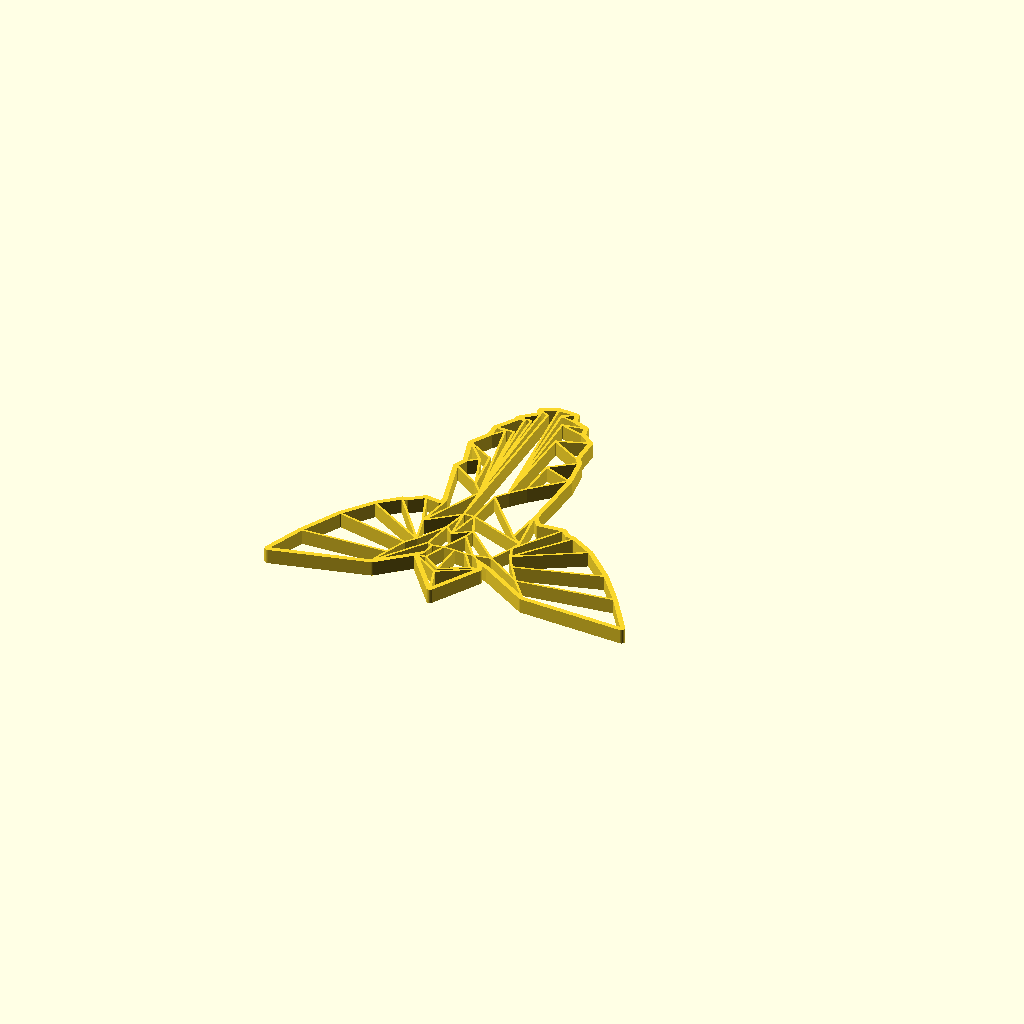
Cell 1 — every parameter at its default value.
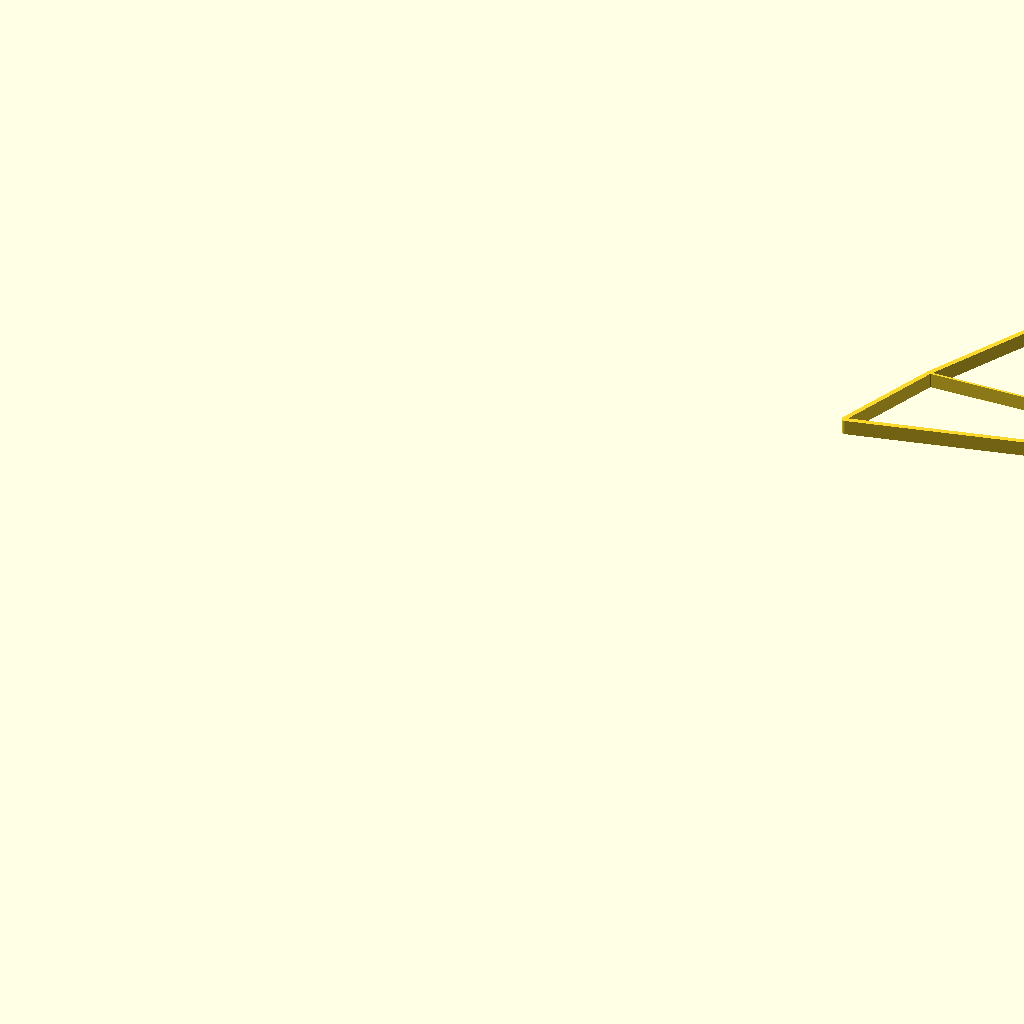
Cell 2 — max_size_in_millimeter set to 300, the other parameters unchanged.
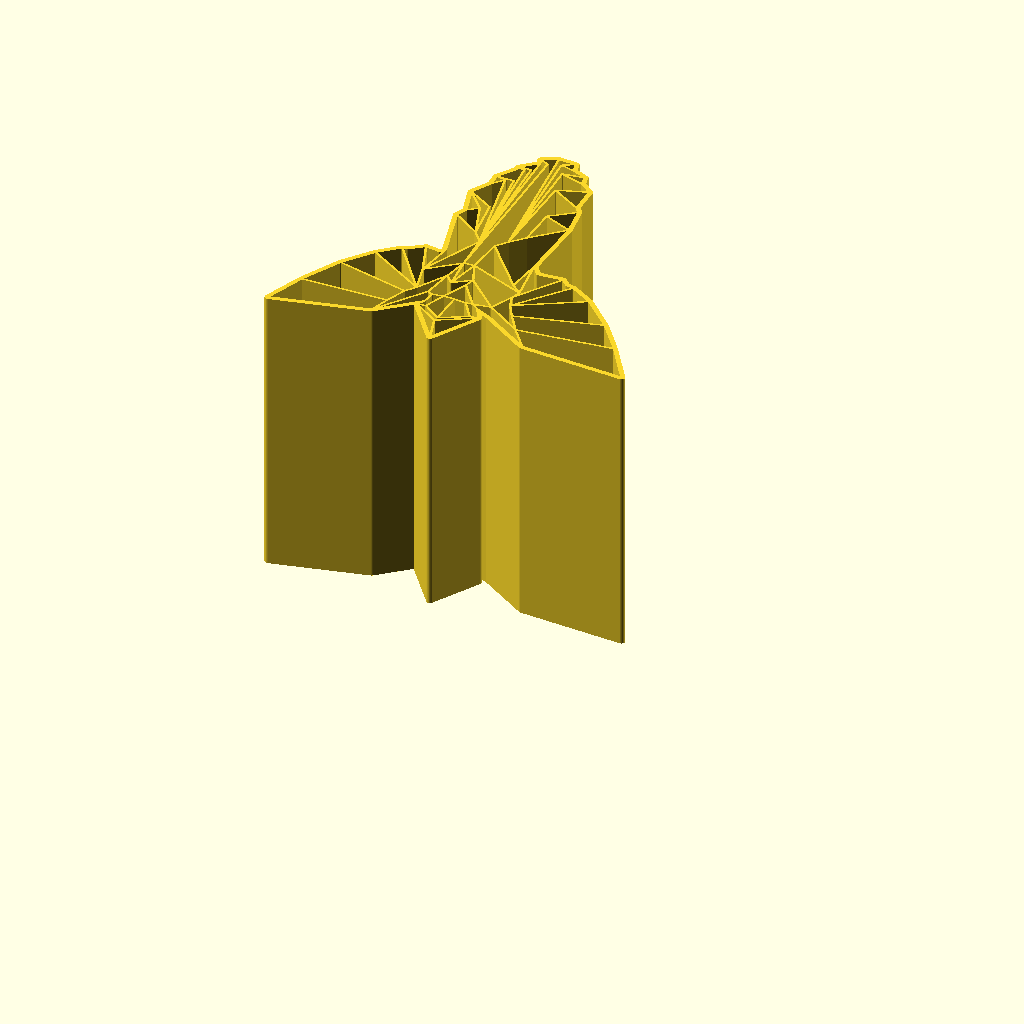
Cell 3 — model_height_in_millimeter set to 100, the other parameters unchanged.
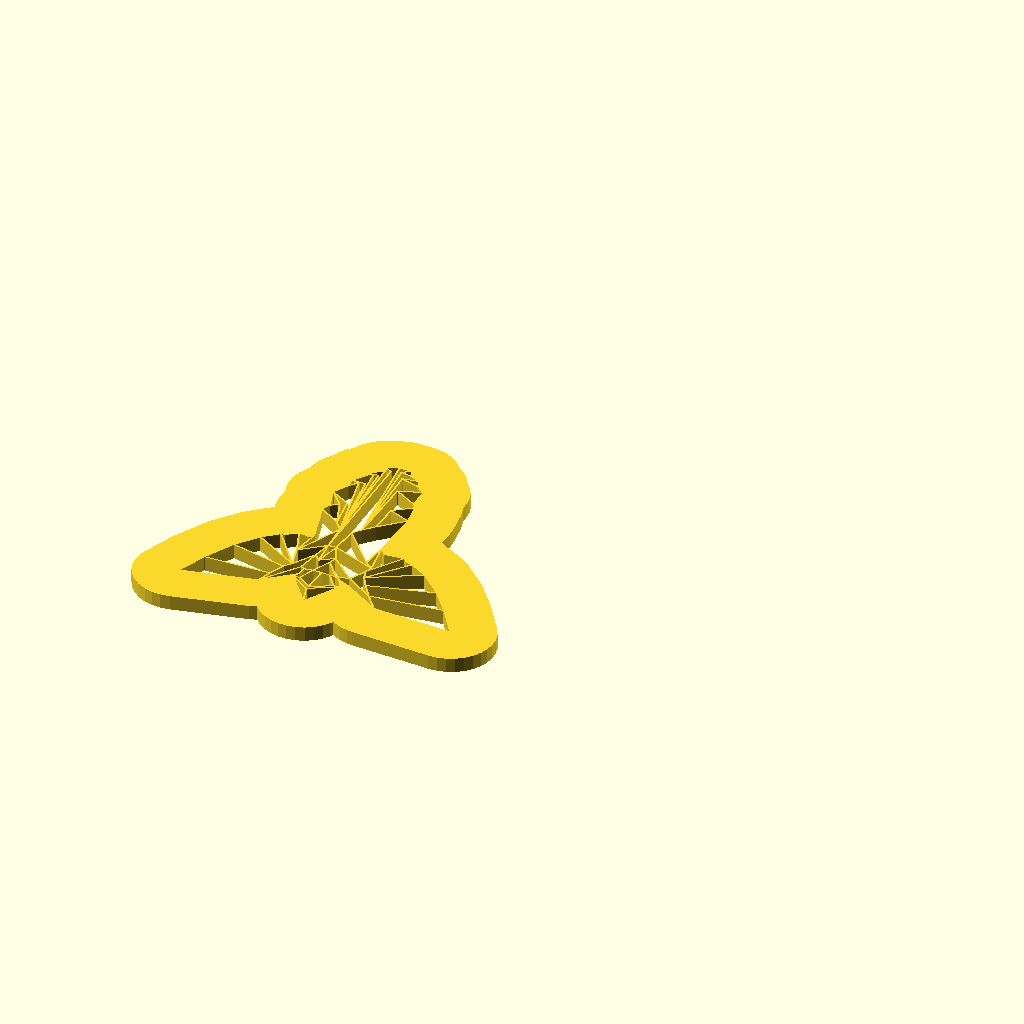
Cell 4: the same model with outline_size_in_millimeter = 20.
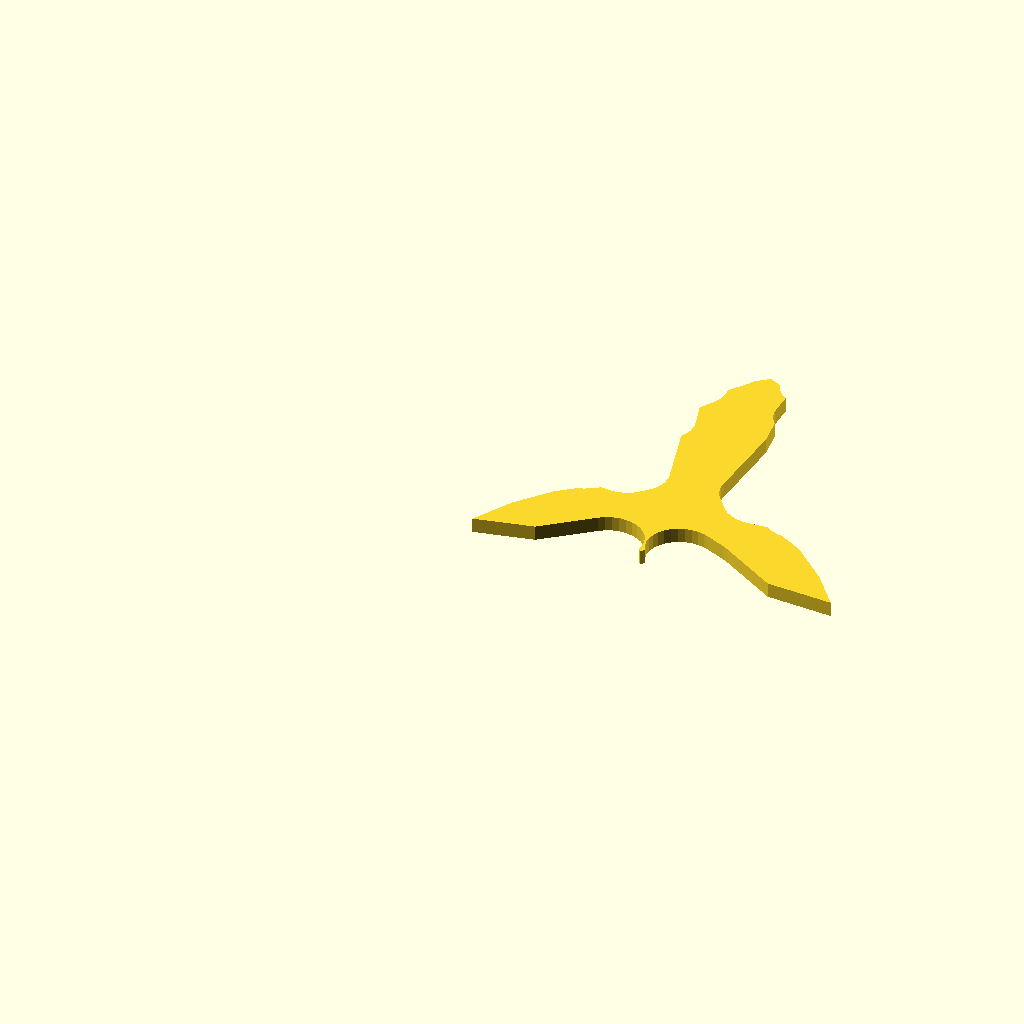
Cell 5: inline_size_in_millimeter = 20 (everything else at default).
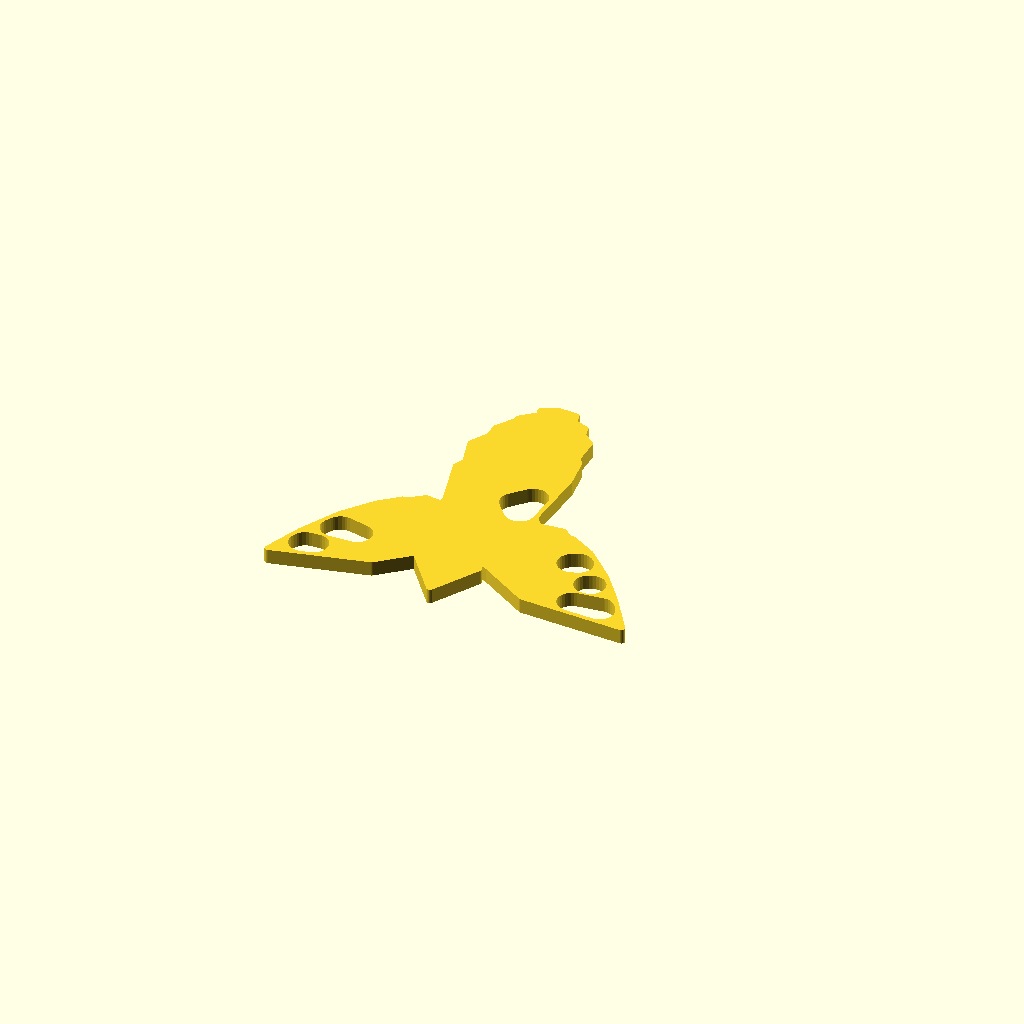
Cell 6 — inline_edge_radius_in_millimeter set to 5, the other parameters unchanged.
One fixed orthographic camera (rotation 55°, 0°, 25°; colour scheme Cornfield) for every cell.
Source of the model, inputs/thingiverse/files/thing-2714843/files/customizable-origami-angel.scad:
/*
 * Customizable Origami - Angel - https://www.thingiverse.com/thing:2714843
 * by Dennis Hofmann - https://www.thingiverse.com/mightynozzle/about
 * created 2017-12-14
 * version v1.0
 *
 * Changelog
 * --------------
 * v1.0:
 *      - final design
 * --------------
 * 
 * This work is licensed under the Creative Commons - Attribution - NonCommercial - ShareAlike license.
 * https://creativecommons.org/licenses/by-nc-sa/3.0/
 */


 // Parameter Section //
//-------------------//

// preview[view:north, tilt:top]

// The maximum size of the longest side. The shorter side will be automatically resized in same ratio.
max_size_in_millimeter = 120; //[20:300]

// The height of the model.
model_height_in_millimeter = 5; //[0.2:0.2:100]

// Thickness of the outer outline.
outline_size_in_millimeter = 1.6; //[0.5:0.1:20]

// Thickness of the inner outline.
inline_size_in_millimeter = 0.75; //[0.5:0.1:20]

// Roundiness of the ends of the inner outlines.
inline_edge_radius_in_millimeter = 0.1; //[0.0:0.1:5]

// Flip model
flip_model = "no"; //[yes,no]

/*[hidden]*/
max_size = max_size_in_millimeter;
model_height = model_height_in_millimeter;
$fn=32;

// Outer Points
A1 = [1218, 1274];
A2 = [1665, 1379];
A3 = [1848, 1536];
A4 = [1829, 1499];
A5 = [1984, 1297];
A6 = [2114, 1515];
A7 = [2082, 1576];
A8 = [2153, 1544];
A9 = [2379, 1400];
A10 = [2869, 1371];
A11 = [2748, 1554];
A12 = [2637, 1698];
A13 = [2499, 1833];
A14 = [2392, 1896];
A15 = [2357, 1904];
A16 = [2326, 1934];
A17 = [2208, 1924];
A18 = [2170, 1973];
A19 = [2189, 2288];
A20 = [2171, 2428];
A21 = [2148, 2456];
A22 = [2149, 2587];
A23 = [2094, 2630];
A24 = [2084, 2679];
A25 = [2018, 2706];
A26 = [2007, 2753];
A27 = [1924, 2757];
A28 = [1854, 2724];
A29 = [1863, 2696];
A30 = [1789, 2631];
A31 = [1794, 2619];
A32 = [1732, 2527];
A33 = [1734, 2465];
A34 = [1682, 2374];
A35 = [1720, 2239];
A36 = [1698, 2190];
A37 = [1767, 1924];
A38 = [1747, 1902];
A39 = [1679, 1912];
A40 = [1613, 1863];
A41 = [1590, 1860];
A42 = [1498, 1780];
A43 = [1392, 1646];
A44 = [1292, 1460];

outline = [A1, A2, A3, A4, A5, A6, A7, A8, A9, A10, A11, A12, A13, A14, A15, A16, A17, A18, A19, A20, A21, A22, A23, A24, A25, A26, A27, A28, A29, A30, A31, A32, A33, A34, A35, A36, A37, A38, A39, A40, A41, A42, A43, A44];

// Inner Points
B1 = [1947, 1419];
B2 = [1959, 1602];
B3 = [1855, 1594];
B4 = [2048, 1600];
B5 = [1960, 1719];
B6 = [1697, 1471];
B7 = [1736, 1567];
B8 = [1772, 1613];
B9 = [1831, 1606];
B10 = [2131, 1614];
B11 = [2299, 1503];
B12 = [2240, 1591];
B13 = [2200, 1660];
B14 = [2181, 1719];
B15 = [2196, 1763];
B16 = [1931, 1870];
B17 = [1894, 1710];
B18 = [1881, 1867];
B19 = [1738, 1750];
B20 = [1948, 2042];
B21 = [2049, 2157];
B22 = [2058, 2343];
B23 = [2009, 2539];
B24 = [1990, 2094];
B25 = [1983, 2663];
B26 = [1952, 2722];
B27 = [1814, 2527];
B28 = [1802, 2303];
B29 = [1767, 2277];
B30 = [1874, 2045];
B31 = [1777, 2518];
B32 = [1847, 2636];
B33 = [1895, 2702];
B34 = [1828, 2103];
B35 = [1907, 1603];
B36 = [2015, 1597];
B37 = [1868, 1505];
B38 = [2076, 1510];
B39 = [1952, 1442];
B40 = [1973, 1766];
B41 = [1856, 1751];
B42 = [2148, 1806];
B43 = [1820, 2628];

// Polygons
C1 = [A4, A5, B1];
C2 = [A5, A6, B1];
C3 = [A4, B1, A6, B38, B39, B37];
C4 = [A4, A3, B3, B35, B37];
C5 = [B2, B39, B37, B35];
C6 = [B39, B2, B36, B38];
C7 = [B36, B4, A7, A6, B38];
C8 = [B4, A7, A8, A9, B11, B10];
C9 = [B10, B11, B12, B13, B14];
C10 = [B40, B5, B4, B10];
C11 = [B5, B35, B3, B9, B41, B17, B40];
C12 = [B5, B35, B2, B36, B4];
C13 = [B10, B14, B15, B16, B40];
C14 = [B40, B17, B16];
C15 = [B17, B41, B18];
C16 = [B19, B8, B41, B18];
C17 = [B18, B17, B16];
C18 = [A9, A10, A11, B11];
C19 = [A11, A12, B12, B11];
C20 = [A12, A13, B13, B12];
C21 = [A13, A14, B13];
C22 = [A14, B13, B14, A16, A15];
C23 = [B14, A16, A17, A18, B15];
C24 = [B15, B42, A18];
C25 = [B16, B20, B42, B15];
C26 = [B42, A18, A19, B21, B24, B20];
C27 = [B21, B22, A19];
C28 = [B22, A19, A20];
C29 = [A20, A21, B23, B24, B21, B22];
C30 = [A21, A22, B23];
C31 = [A22, A23, B25, B24, B23];
C32 = [A23, A24, B25];
C33 = [A24, A25, B26, B24, B25];
C34 = [A25, A26, B26];
C35 = [A26, A27, B24, B26];
C36 = [B19, B30, B18];
C37 = [B30, B34, A36, A37, B19];
C38 = [A2, B6, B7, B8, B41, B9];
C39 = [A2, B9, B3, A3];
C40 = [A1, A2, B6, A44];
C41 = [B6, B7, A43, A44];
C42 = [B7, B8, A42, A43];
C43 = [B8, A41, A42];
C44 = [B8, B19, A39, A40, A41];
C45 = [B19, A39, A38, A37];
C46 = [B34, A36, A35, B29];
C47 = [A35, A34, B29];
C48 = [A34, B28, B34, B29];
C49 = [A34, A33, B31, B30, B34, B28];
C50 = [A33, A32, B31];
C51 = [A32, B27, B30, B31];
C52 = [A32, A31, B43, B30, B27];
C53 = [A30, B32, B30, B43, A31];
C54 = [A30, A29, B30, B32];
C55 = [B18, B30, A29, A28, B33];
C56 = [A28, B33, B18, B16, B20, B24, A27];

cut_polygons = [C1, C2, C3, C4, C5, C6, C7, C8, C9, C10, C11, C12, C13, C14, C15, C16, C17, C18, C19, C20, C21, C22, C23, C24, C25, C26, C27, C28, C29, C30, C31, C32, C33, C34, C35, C36, C37, C38, C39, C40, C41, C42, C43, C44, C45, C46, C47, C48, C49, C50, C51, C52, C53, C54, C55, C56];

min_x = A1[0];
min_y = A1[1];
max_x = A10[0];
max_y = A27[1];

x_size = max_x - min_x;
y_size = max_y - min_y;

x_factor = max_size / x_size;
y_factor = max_size / y_size;

inline_size = x_size > y_size ? inline_size_in_millimeter / x_factor / 2: inline_size_in_millimeter / y_factor / 2;
inline_edge_radius = x_size > y_size ? inline_edge_radius_in_millimeter / x_factor: inline_edge_radius_in_millimeter / y_factor;
outline_size = x_size > y_size ? outline_size_in_millimeter / x_factor - inline_size: outline_size_in_millimeter / y_factor - inline_size;


 // Program Section //
//-----------------//

if(x_size > y_size) {
    resize(newsize=[max_size, x_factor * y_size, model_height]){
        if(flip_model == "yes") {
            mirror([0,1,0]) {
                rotate([180,180,0]) {    
                    create(outline, cut_polygons);
                }
            }
        } else {
            create(outline, cut_polygons);
        }
    }
} else {
    resize(newsize=[y_factor * x_size, max_size, model_height]){
        if(flip_model == "yes") {
            mirror([0,1,0]) {
                rotate([180,180,0]) {    
                    create(outline, cut_polygons);
                }
            }
        } else {
            create(outline, cut_polygons);
        }
    }
}


 // Module Section //
//----------------//

module create() {
    linear_extrude(height=1) {
        difference() {
            offset(r = -0) {
                offset(r = +outline_size) {
                    polygon(points = outline, convexity = 10);
                }
            }
            
            for(cut_polygon = [0:len(cut_polygons)]) {
                offset(r = +inline_edge_radius) {
                    offset(r = -inline_size - inline_edge_radius) {
                        polygon(points = cut_polygons[cut_polygon], convexity = 10);
                    }
                }
            }
        }
    }
}
Customizer parameters (derived from the source; name, type, default, range or options):
max_size_in_millimeter: number, default 120, range 20 to 300
model_height_in_millimeter: number, default 5, range 0.2 to 100, step 0.2
outline_size_in_millimeter: number, default 1.6, range 0.5 to 20, step 0.1
inline_size_in_millimeter: number, default 0.75, range 0.5 to 20, step 0.1
inline_edge_radius_in_millimeter: number, default 0.1, range 0 to 5, step 0.1
flip_model: string, default "no", options "yes", "no"
